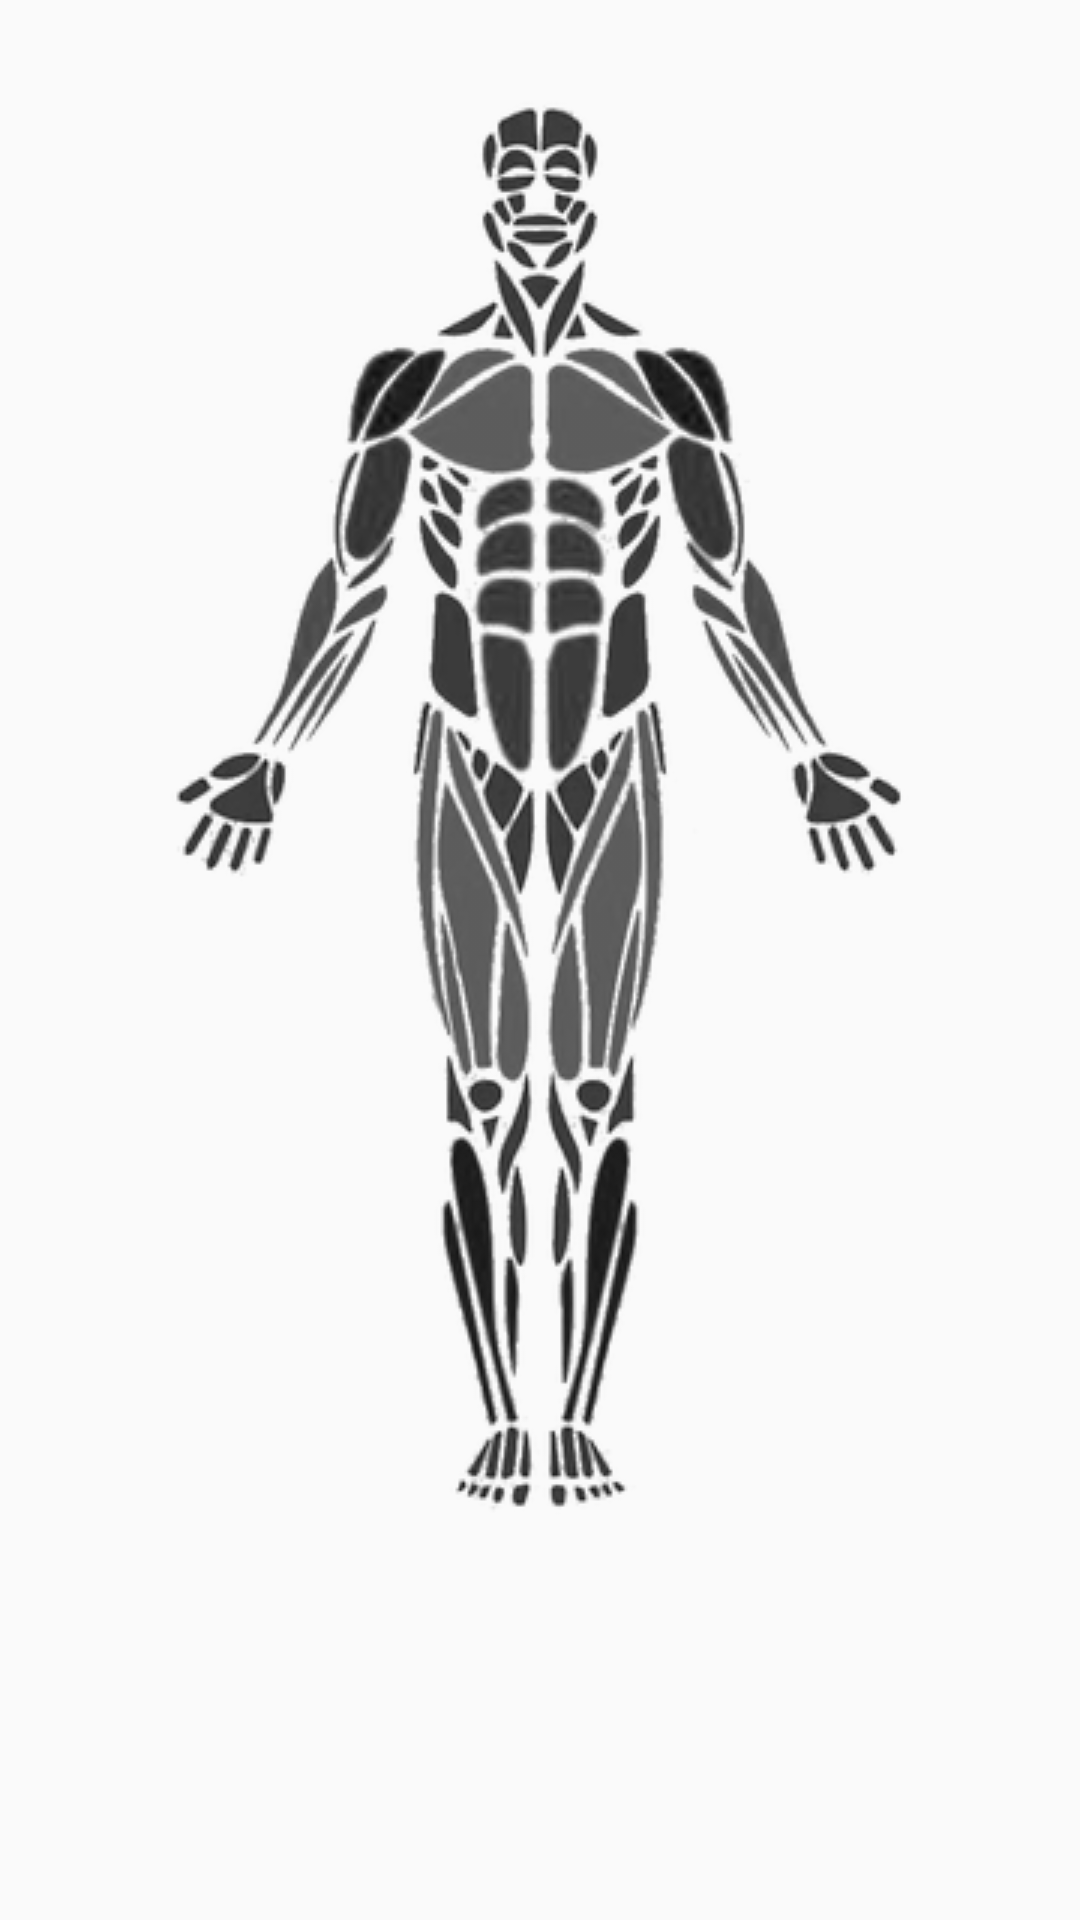

Android layout source for this screen:
<!-- AndroidManifest.xml: application theme AppTheme -->
<!-- res/layout/front_fragment.xml -->
<RelativeLayout xmlns:android="http://schemas.android.com/apk/res/android"
    xmlns:tools="http://schemas.android.com/tools" android:layout_width="match_parent"
    android:layout_height="match_parent" android:paddingLeft="@dimen/activity_horizontal_margin"
    android:paddingRight="@dimen/activity_horizontal_margin"
    android:paddingTop="@dimen/activity_vertical_margin"
    android:paddingBottom="@dimen/activity_vertical_margin"
    android:orientation="vertical"
    tools:context=".SelectionActivity">

    <ImageView
        android:id="@+id/image_group_a"
        style="@style/MuscleGroupsImage"
        android:src="@drawable/a_none" />
    <ImageView
        android:id="@+id/image_group_b"
        style="@style/MuscleGroupsImage"
        android:src="@drawable/b_none" />
    <ImageView
        android:id="@+id/image_group_c"
        style="@style/MuscleGroupsImage"
        android:src="@drawable/c_none" />
    <ImageView
        android:id="@+id/image_group_d"
        style="@style/MuscleGroupsImage"
        android:src="@drawable/d_none" />


    <Button
        style="@style/MuscleGroupsButton"
        android:id="@+id/button_forearms"
        android:layout_width="210dp"
        android:layout_height="60dp"
        android:gravity="center"
        android:layout_below="@+id/button_biceps"
        android:layout_centerHorizontal="true" />

    <Button
        style="@style/MuscleGroupsButton"
        android:id="@+id/button_biceps"
        android:layout_width="150dp"
        android:layout_height="42dp"
        android:gravity="center"
        android:layout_below="@+id/button_front_shoulders"
        android:layout_alignStart="@+id/button_front_shoulders" />

    <Button
        style="@style/MuscleGroupsButton"
        android:id="@+id/button_front_shoulders"
        android:layout_width="150dp"
        android:layout_height="34dp"
        android:gravity="center"
        android:layout_alignTop="@+id/button_chest"
        android:layout_centerHorizontal="true" />

    <Button
        style="@style/MuscleGroupsButton"
        android:id="@+id/button_quads"
        android:layout_width="90dp"
        android:layout_height="125dp"
        android:gravity="center"
        android:layout_below="@+id/button_front_lats_right"
        android:layout_centerHorizontal="true"
        android:layout_marginTop="34dp" />

    <Button
        android:id="@+id/button_abs_upper"
        style="@style/MuscleGroupsButton"
        android:layout_width="90dp"
        android:layout_height="90dp"
        android:gravity="center_vertical"
        android:layout_below="@+id/button_chest"
        android:layout_centerHorizontal="true"
        android:layout_above="@+id/button_abs_lower" />

    <Button
        style="@style/MuscleGroupsButton"
        android:id="@+id/button_abs_lower"
        android:layout_width="45dp"
        android:layout_height="25dp"
        android:gravity="center"
        android:layout_alignTop="@+id/button_quads"
        android:layout_centerHorizontal="true" />

    <Button
        style="@style/MuscleGroupsButton"
        android:id="@+id/button_chest"
        android:layout_width="90dp"
        android:layout_height="45dp"
        android:gravity="center"
        android:layout_below="@+id/button_front_traps"
        android:layout_centerHorizontal="true" />

    <Button
        style="@style/MuscleGroupsButton"
        android:id="@+id/button_front_traps"
        android:layout_width="70dp"
        android:layout_height="25dp"
        android:gravity="center"
        android:layout_alignTop="@+id/button_neck"
        android:layout_centerHorizontal="true" />

    <Button
        style="@style/MuscleGroupsButton"
        android:id="@+id/button_neck"
        android:layout_width="30dp"
        android:layout_height="25dp"
        android:gravity="center"
        android:layout_marginTop="80dp"
        android:layout_centerHorizontal="true" />

    <Button
        style="@style/MuscleGroupsButton"
        android:id="@+id/button_front_lats_right"
        android:layout_width="20dp"
        android:layout_height="50dp"
        android:gravity="center"
        android:layout_below="@+id/button_front_shoulders"
        android:layout_toEndOf="@+id/button_abs_lower" />

    <Button
        style="@style/MuscleGroupsButton"
        android:id="@+id/button_front_lats_left"
        android:layout_width="20dp"
        android:layout_height="50dp"
        android:gravity="center"
        android:layout_alignTop="@+id/button_biceps"
        android:layout_toStartOf="@+id/button_abs_lower" />

    <Button
        style="@style/MuscleGroupsButton"
        android:id="@+id/button_front_hamstrings"
        android:layout_width="42dp"
        android:layout_height="40dp"
        android:gravity="center"
        android:layout_below="@+id/button_abs_lower"
        android:layout_alignEnd="@+id/button_abs_lower" />

    <Button
        style="@style/MuscleGroupsButton"
        android:id="@+id/button_front_calves"
        android:layout_width="90dp"
        android:layout_height="135dp"
        android:gravity="center"
        android:layout_below="@+id/button_quads"
        android:layout_centerHorizontal="true" />

</RelativeLayout>
<!-- resources referenced by this layout -->
<resources>
  <dimen name="activity_horizontal_margin">8dp</dimen>
  <dimen name="activity_vertical_margin">8dp</dimen>
  <!-- drawable a_none: png bitmap (drawable, 19985 bytes) -->
  <!-- drawable b_none: png bitmap (drawable, 12228 bytes) -->
  <!-- drawable c_none: png bitmap (drawable, 12301 bytes) -->
  <!-- drawable d_none: png bitmap (drawable, 15446 bytes) -->
  <style name="MuscleGroupsButton">
          <item name="android:background">@color/transparent</item>
          
          <item name="android:minHeight">0dp</item>
          <item name="android:minWidth">0dp</item>
          <item name="android:visibility">invisible</item>
      </style>
  <style name="MuscleGroupsImage">
          <item name="android:layout_width">match_parent</item>
          <item name="android:layout_height">wrap_content</item>
          <item name="android:background">@color/transparent</item>
          <item name="android:gravity">center</item>
      </style>
  <style name="AppTheme" parent="Theme.AppCompat.Light.NoActionBar">
          
          <item name="colorPrimary">@color/colorPrimary</item>
          <item name="colorPrimaryDark">@color/colorPrimaryDark</item>
          <item name="colorAccent">@color/colorAccent</item>
      </style>
  <color name="transparent">#00FFFFFF</color>
  <color name="colorPrimary">#5c8a8a</color>
  <color name="colorPrimaryDark">#3d5c5c</color>
  <color name="colorAccent">#85adad</color>
</resources>
